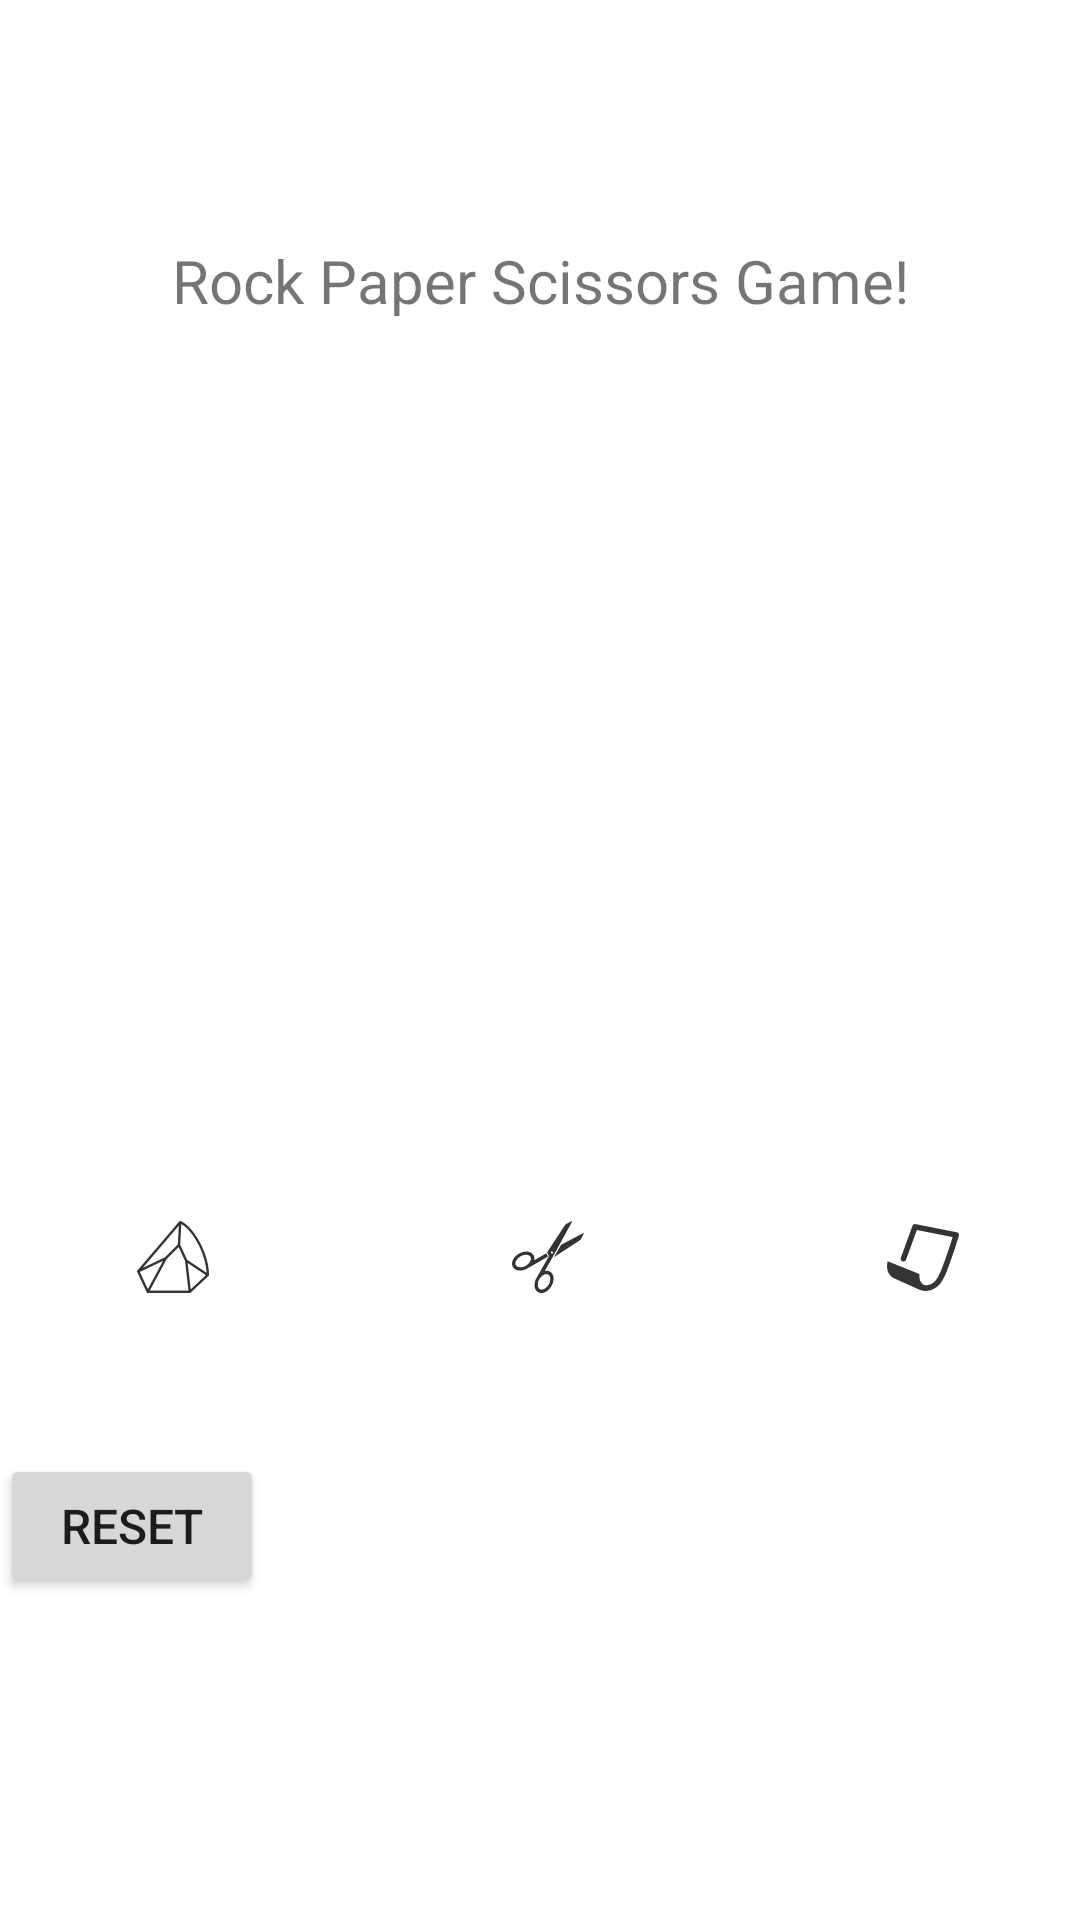

Layout XML and referenced resources for this Android screen:
<!-- AndroidManifest.xml: application theme Theme.GuessimgGame -->
<!-- res/layout/activity_rock_paper_scissors.xml -->
<?xml version="1.0" encoding="utf-8"?>
<androidx.constraintlayout.widget.ConstraintLayout xmlns:android="http://schemas.android.com/apk/res/android"
    xmlns:app="http://schemas.android.com/apk/res-auto"
    xmlns:tools="http://schemas.android.com/tools"
    android:layout_width="match_parent"
    android:layout_height="match_parent"
    tools:context=".RockPaperScissorsActivity">

    <TextView
        android:id="@+id/txtRock"
        android:layout_width="wrap_content"
        android:layout_height="wrap_content"
        android:layout_marginTop="80dp"
        android:text="Rock Paper Scissors Game!"
        android:textSize="20sp"
        app:layout_constraintEnd_toEndOf="parent"
        app:layout_constraintStart_toStartOf="parent"
        app:layout_constraintTop_toTopOf="parent" />

    <TableRow
        android:id="@+id/tableRow_1"
        android:layout_width="360dp"
        android:layout_height="100dp"
        android:layout_marginBottom="176dp"
        android:gravity="center"
        app:layout_constraintBottom_toBottomOf="parent"
        app:layout_constraintEnd_toEndOf="parent"
        app:layout_constraintHorizontal_bias="0.49"
        app:layout_constraintStart_toStartOf="parent">

        <ImageButton
            android:id="@+id/button_0"
            android:layout_width="120dp"
            android:layout_height="100dp"
            android:layout_marginLeft="5dp"
            android:layout_marginTop="5dp"
            android:background="@null"
            app:srcCompat="@drawable/ic_rock" />

        <ImageButton
            android:id="@+id/button_1"
            android:layout_width="120dp"
            android:layout_height="100dp"
            android:layout_marginLeft="5dp"
            android:layout_marginTop="5dp"
            android:background="@null"
            app:srcCompat="@drawable/ic_scissors" />

        <ImageButton
            android:id="@+id/button_2"
            android:layout_width="120dp"
            android:layout_height="100dp"
            android:layout_marginLeft="5dp"
            android:layout_marginTop="5dp"
            android:background="@null"
            app:srcCompat="@drawable/ic_paper" />
    </TableRow>

    <TextView
        android:id="@+id/txtChoose"
        android:layout_width="wrap_content"
        android:layout_height="wrap_content"
        android:layout_marginTop="266dp"
        android:layout_marginBottom="59dp"
        android:text="Сhoose a shape"
        android:textSize="20sp"
        app:layout_constraintBottom_toTopOf="@+id/tableRow_1"
        app:layout_constraintEnd_toEndOf="parent"
        app:layout_constraintStart_toStartOf="parent"
        app:layout_constraintTop_toBottomOf="@+id/txtRock" />

    <TableRow
        android:layout_width="360dp"
        android:layout_height="100dp"
        android:layout_marginTop="20dp"
        android:layout_marginBottom="55dp"
        app:layout_constraintBottom_toBottomOf="parent"
        app:layout_constraintEnd_toEndOf="parent"
        app:layout_constraintStart_toStartOf="parent"
        app:layout_constraintTop_toBottomOf="@+id/tableRow_1" >

        <Button
            android:id="@+id/btnResetRock"
            android:layout_width="wrap_content"
            android:layout_height="wrap_content"
            android:text="Reset"
            android:textSize="16sp" />
    </TableRow>

    <ImageButton
        android:id="@+id/buttonComp0"
        android:layout_width="120dp"
        android:layout_height="100dp"
        android:layout_marginTop="60dp"
        android:layout_marginBottom="104dp"
        android:visibility="invisible"
        android:background="@null"
        app:layout_constraintBottom_toTopOf="@+id/txtChoose"
        app:layout_constraintEnd_toEndOf="parent"
        app:layout_constraintHorizontal_bias="0.498"
        app:layout_constraintStart_toStartOf="parent"
        app:layout_constraintTop_toBottomOf="@+id/txtRock"
        app:srcCompat="@drawable/ic_rock" />

    <ImageButton
        android:id="@+id/buttonComp1"
        android:layout_width="120dp"
        android:layout_height="100dp"
        android:layout_marginTop="60dp"
        android:layout_marginBottom="104dp"
        android:visibility="invisible"
        android:background="@null"
        app:layout_constraintBottom_toTopOf="@+id/txtChoose"
        app:layout_constraintEnd_toEndOf="parent"
        app:layout_constraintHorizontal_bias="0.498"
        app:layout_constraintStart_toStartOf="parent"
        app:layout_constraintTop_toBottomOf="@+id/txtRock"
        app:srcCompat="@drawable/ic_scissors" />

    <ImageButton
        android:id="@+id/buttonComp2"
        android:layout_width="120dp"
        android:layout_height="100dp"
        android:layout_marginTop="60dp"
        android:layout_marginBottom="104dp"
        android:visibility="invisible"
        android:background="@null"
        app:layout_constraintBottom_toTopOf="@+id/txtChoose"
        app:layout_constraintEnd_toEndOf="parent"
        app:layout_constraintHorizontal_bias="0.498"
        app:layout_constraintStart_toStartOf="parent"
        app:layout_constraintTop_toBottomOf="@+id/txtRock"
        app:srcCompat="@drawable/ic_paper" />

</androidx.constraintlayout.widget.ConstraintLayout>
<!-- resources referenced by this layout -->
<resources>
  <!-- drawable ic_paper: png bitmap (drawable-hdpi, 762 bytes) -->
  <!-- drawable ic_rock: png bitmap (drawable-hdpi, 995 bytes) -->
  <!-- drawable ic_scissors: png bitmap (drawable-hdpi, 800 bytes) -->
  <style name="Theme.GuessimgGame" parent="Theme.MaterialComponents.DayNight.DarkActionBar">
          
          <item name="colorPrimary">@color/purple_500</item>
          <item name="colorPrimaryVariant">@color/purple_700</item>
          <item name="colorOnPrimary">@color/white</item>
          
          <item name="colorSecondary">@color/teal_200</item>
          <item name="colorSecondaryVariant">@color/teal_700</item>
          <item name="colorOnSecondary">@color/black</item>
          
          <item name="android:statusBarColor" tools:targetApi="l">?attr/colorPrimaryVariant</item>
          
      </style>
  <!-- not gathered from this repository: default colours our renderer supplied (Android Studio template values) -->
  <color name="purple_500">#FF6200EE</color>
  <color name="purple_700">#FF3700B3</color>
  <color name="teal_200">#FF03DAC5</color>
  <color name="teal_700">#FF018786</color>
  <color name="black">#FF000000</color>
  <color name="white">#FFFFFFFF</color>
</resources>
